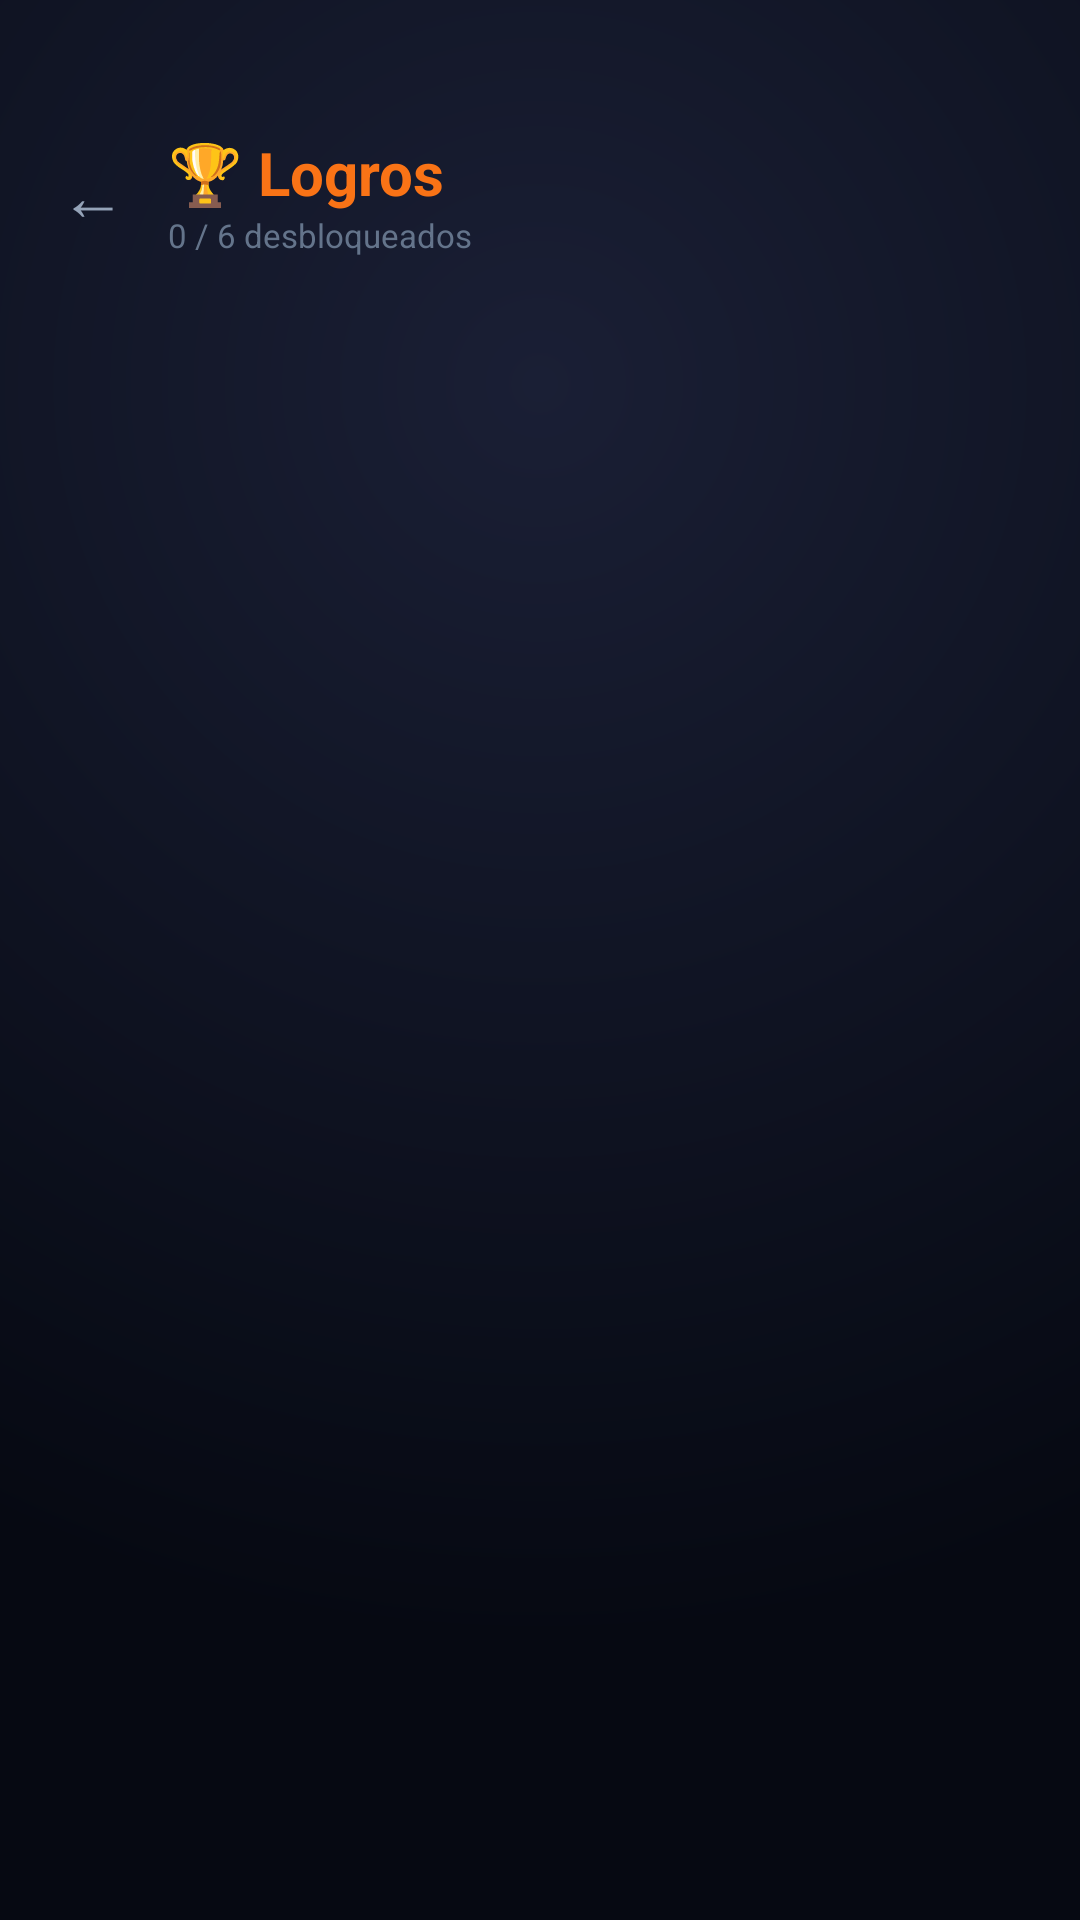

Layout XML and referenced resources for this Android screen:
<!-- AndroidManifest.xml: application theme Theme.ApaGon -->
<!-- res/layout/fragment_logros.xml -->
<?xml version="1.0" encoding="utf-8"?>
<LinearLayout xmlns:android="http://schemas.android.com/apk/res/android"
    xmlns:tools="http://schemas.android.com/tools"
    android:layout_width="match_parent"
    android:layout_height="match_parent"
    android:background="@drawable/bg_root"
    android:orientation="vertical">

    <LinearLayout
        android:layout_width="match_parent"
        android:layout_height="wrap_content"
        android:gravity="center_vertical"
        android:orientation="horizontal"
        android:paddingStart="20dp"
        android:paddingTop="44dp"
        android:paddingEnd="20dp"
        android:paddingBottom="10dp">

        <TextView
            android:id="@+id/btnBack"
            android:layout_width="wrap_content"
            android:layout_height="wrap_content"
            android:clickable="true"
            android:focusable="true"
            android:paddingEnd="14dp"
            android:text="←"
            android:textColor="@color/text_muted"
            android:textSize="22sp" />

        <LinearLayout
            android:layout_width="0dp"
            android:layout_height="wrap_content"
            android:layout_weight="1"
            android:orientation="vertical">

            <TextView
                android:layout_width="wrap_content"
                android:layout_height="wrap_content"
                android:text="🏆 Logros"
                android:textColor="@color/orange"
                android:textSize="20sp"
                android:textStyle="bold" />

            <TextView
                android:id="@+id/logrosProgreso"
                android:layout_width="wrap_content"
                android:layout_height="wrap_content"
                android:text="0 / 6 desbloqueados"
                android:textColor="@color/text_dim"
                android:textSize="11sp" />
        </LinearLayout>
    </LinearLayout>

    <androidx.recyclerview.widget.RecyclerView
        android:id="@+id/grid"
        android:layout_width="match_parent"
        android:layout_height="0dp"
        android:layout_weight="1"
        android:clipToPadding="false"
        android:paddingHorizontal="13dp"
        android:paddingTop="8dp"
        android:paddingBottom="20dp"
        tools:listitem="@layout/item_logro" />
</LinearLayout>
<!-- res/layout/item_logro.xml (included above) -->
<?xml version="1.0" encoding="utf-8"?>
<LinearLayout xmlns:android="http://schemas.android.com/apk/res/android"
    android:id="@+id/logroRoot"
    android:layout_width="match_parent"
    android:layout_height="wrap_content"
    android:layout_margin="5dp"
    android:background="@drawable/bg_panel"
    android:gravity="center_horizontal"
    android:orientation="vertical"
    android:padding="14dp">

    <TextView
        android:id="@+id/logroIcono"
        android:layout_width="wrap_content"
        android:layout_height="wrap_content"
        android:text="🏥"
        android:textSize="34sp" />

    <TextView
        android:id="@+id/logroTitulo"
        android:layout_width="match_parent"
        android:layout_height="wrap_content"
        android:layout_marginTop="6dp"
        android:gravity="center"
        android:maxLines="1"
        android:text="Guardián"
        android:textColor="@color/text_strong"
        android:textSize="12sp"
        android:textStyle="bold" />

    <TextView
        android:id="@+id/logroDescripcion"
        android:layout_width="match_parent"
        android:layout_height="wrap_content"
        android:layout_marginTop="3dp"
        android:gravity="center"
        android:lineSpacingMultiplier="1.2"
        android:minLines="2"
        android:text="Gana sin apagar el hospital"
        android:textColor="@color/text_dim"
        android:textSize="9sp" />

    <TextView
        android:id="@+id/logroEstado"
        android:layout_width="wrap_content"
        android:layout_height="wrap_content"
        android:layout_marginTop="7dp"
        android:background="@drawable/pill"
        android:backgroundTint="@color/navy"
        android:paddingHorizontal="9dp"
        android:paddingVertical="3dp"
        android:text="+80 ⚡"
        android:textColor="@color/amber"
        android:textSize="9sp"
        android:textStyle="bold" />
</LinearLayout>
<!-- resources referenced by this layout -->
<resources>
  <color name="amber">#F59E0B</color>
  <color name="navy">#1F2D5C</color>
  <color name="orange">#F97316</color>
  <color name="text_dim">#64748B</color>
  <color name="text_muted">#94A3B8</color>
  <color name="text_strong">#F1F5F9</color>
  <!-- drawable bg_panel (drawable) -->
  <?xml version="1.0" encoding="utf-8"?>
  <shape xmlns:android="http://schemas.android.com/apk/res/android" android:shape="rectangle">
      <gradient
          android:angle="315"
          android:startColor="@color/panel_top"
          android:endColor="@color/panel_bottom" />
      <corners android:radius="18dp" />
      <stroke android:width="1dp" android:color="#22F97316" />
  </shape>
  <!-- drawable bg_root (drawable) -->
  <?xml version="1.0" encoding="utf-8"?>
  <shape xmlns:android="http://schemas.android.com/apk/res/android" android:shape="rectangle">
      <gradient
          android:type="radial"
          android:gradientRadius="420dp"
          android:centerX="0.5"
          android:centerY="0.2"
          android:startColor="#1A1F35"
          android:endColor="#060912" />
  </shape>
  <style name="Theme.ApaGon" parent="Theme.Material3.DayNight.NoActionBar">
          <item name="colorPrimary">@color/orange</item>
          <item name="colorOnPrimary">@color/text_strong</item>
          <item name="colorSecondary">@color/blue</item>
          <item name="android:colorBackground">@color/bg_root</item>
          <item name="android:windowBackground">@color/bg_root</item>
          <item name="android:statusBarColor">@color/bg_frame</item>
          <item name="android:navigationBarColor">@color/bg_frame</item>
          <item name="android:windowLightStatusBar" tools:targetApi="m">false</item>
          <item name="android:fontFamily">sans-serif</item>
      </style>
  <color name="panel_top">#1A2236</color>
  <color name="panel_bottom">#0F1626</color>
  <color name="blue">#3B82F6</color>
  <color name="bg_root">#04060D</color>
  <color name="bg_frame">#060912</color>
</resources>
